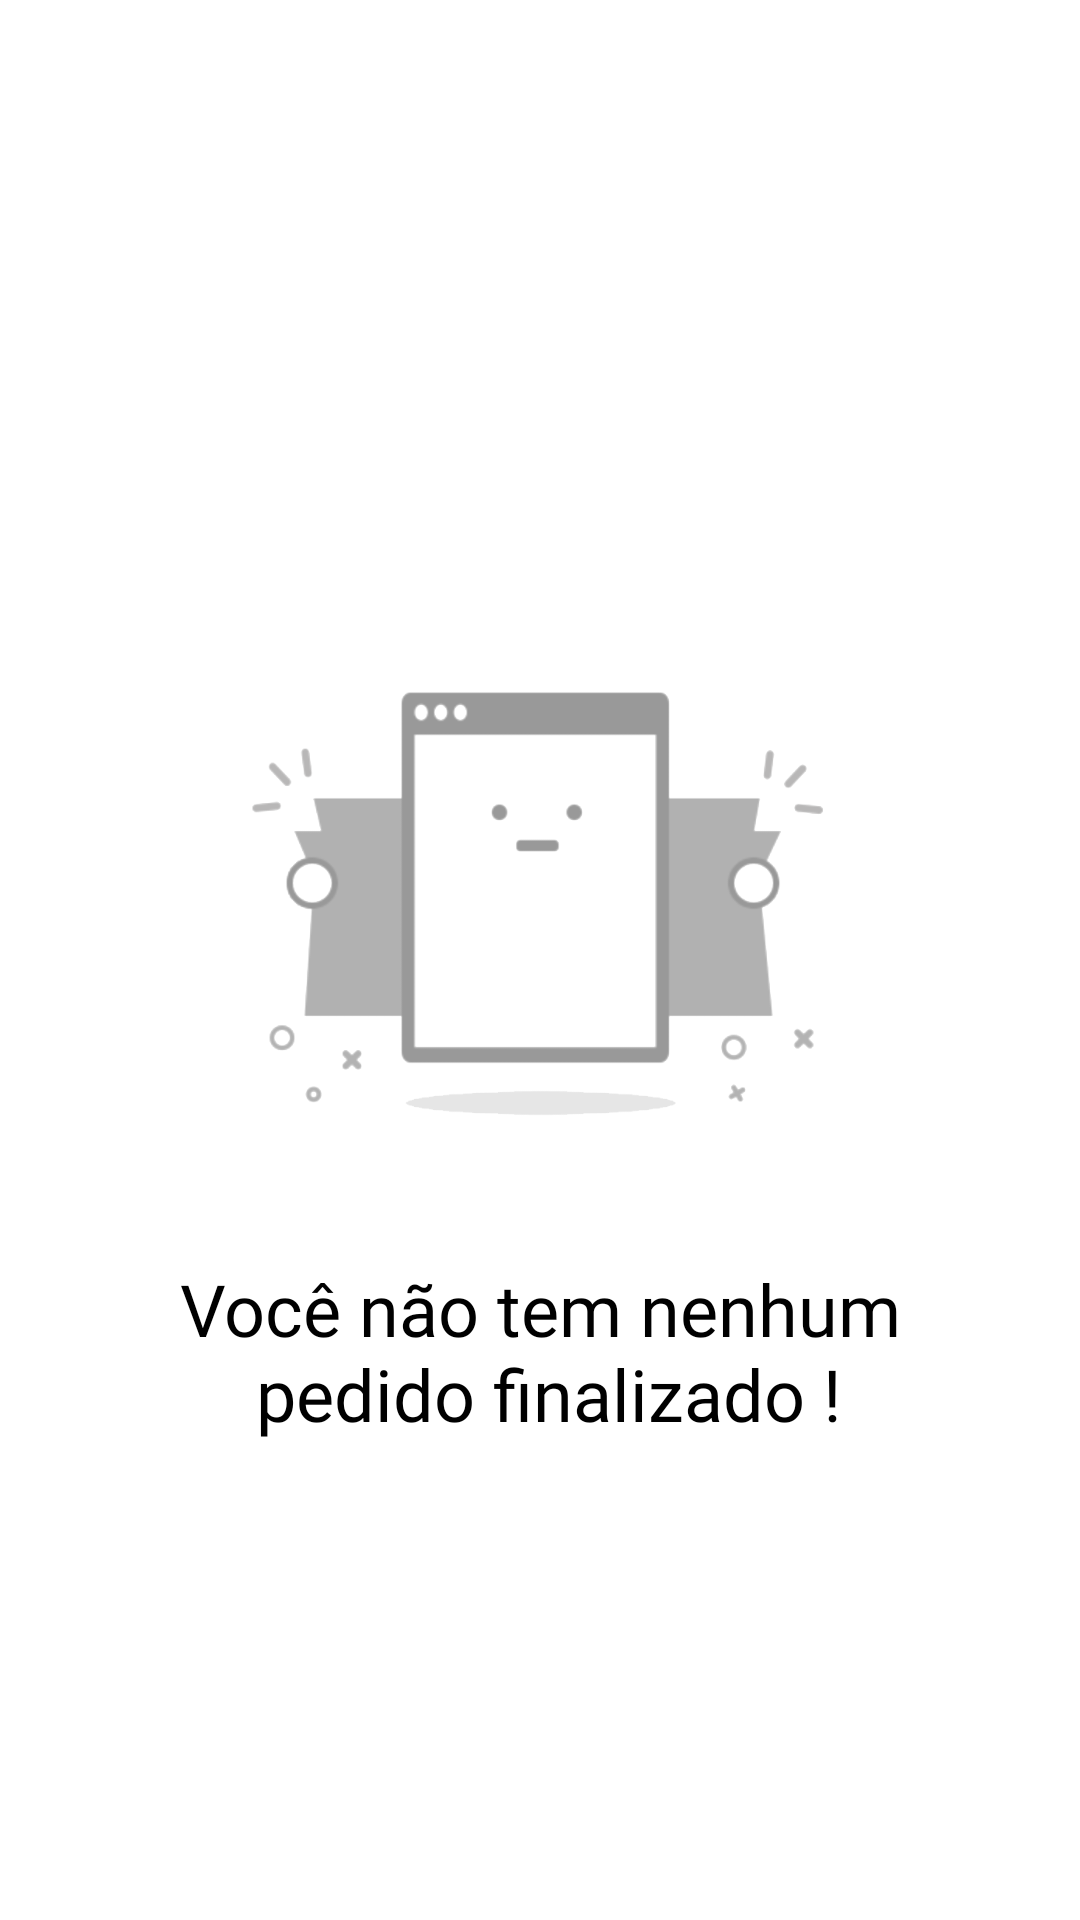

The Android layout XML behind this screen, and the referenced resources:
<!-- AndroidManifest.xml: application theme Theme.SalesApp -->
<!-- res/layout/layout_list_empty.xml -->
<?xml version="1.0" encoding="utf-8"?>
<androidx.constraintlayout.widget.ConstraintLayout xmlns:android="http://schemas.android.com/apk/res/android"
    xmlns:app="http://schemas.android.com/apk/res-auto"
    xmlns:tools="http://schemas.android.com/tools"
    android:layout_width="match_parent"
    android:id="@+id/cl_empty_list"
    android:layout_height="match_parent">

    <ImageView
        android:id="@+id/imageView"
        android:layout_width="200dp"
        android:layout_height="200dp"
        android:src="@drawable/empty"
        app:layout_constraintBottom_toBottomOf="parent"
        app:layout_constraintEnd_toEndOf="parent"
        app:layout_constraintStart_toStartOf="parent"
        app:layout_constraintTop_toTopOf="parent" />

    <TextView
        android:id="@+id/tv_message"
        android:layout_width="wrap_content"
        android:layout_height="wrap_content"
        android:fontFamily="@font/raleway_bold"
        android:textColor="@color/black"
        android:textSize="24sp"
        android:textAlignment="center"
        android:text="@string/message_no_order"
        app:layout_constraintTop_toBottomOf="@id/imageView"
        app:layout_constraintEnd_toEndOf="@+id/imageView"
        app:layout_constraintStart_toStartOf="@+id/imageView" />

</androidx.constraintlayout.widget.ConstraintLayout>
<!-- resources referenced by this layout -->
<resources>
  <color name="black">#FF000000</color>
  <!-- drawable empty: png bitmap (drawable, 15356 bytes) -->
  <string name="message_no_order">Você não tem nenhum\n pedido finalizado !</string>
  <style name="Theme.SalesApp" parent="Theme.MaterialComponents.Light.NoActionBar">
          
          <item name="colorPrimary">@color/purple_500</item>
          <item name="colorPrimaryVariant">@color/status_bar_color</item>
          <item name="colorOnPrimary">@color/white</item>
          
          <item name="colorSecondary">@color/teal_200</item>
          <item name="colorSecondaryVariant">@color/teal_700</item>
          <item name="colorOnSecondary">@color/black</item>
          
          <item name="android:statusBarColor">?attr/colorPrimaryVariant</item>
          
          <item name="android:windowContentTransitions">true</item>
      </style>
  <color name="purple_500">#FF6200EE</color>
  <color name="status_bar_color">#dcdcdc</color>
  <color name="white">#FFFFFFFF</color>
  <color name="teal_200">#FF03DAC5</color>
  <color name="teal_700">#FF018786</color>
</resources>
